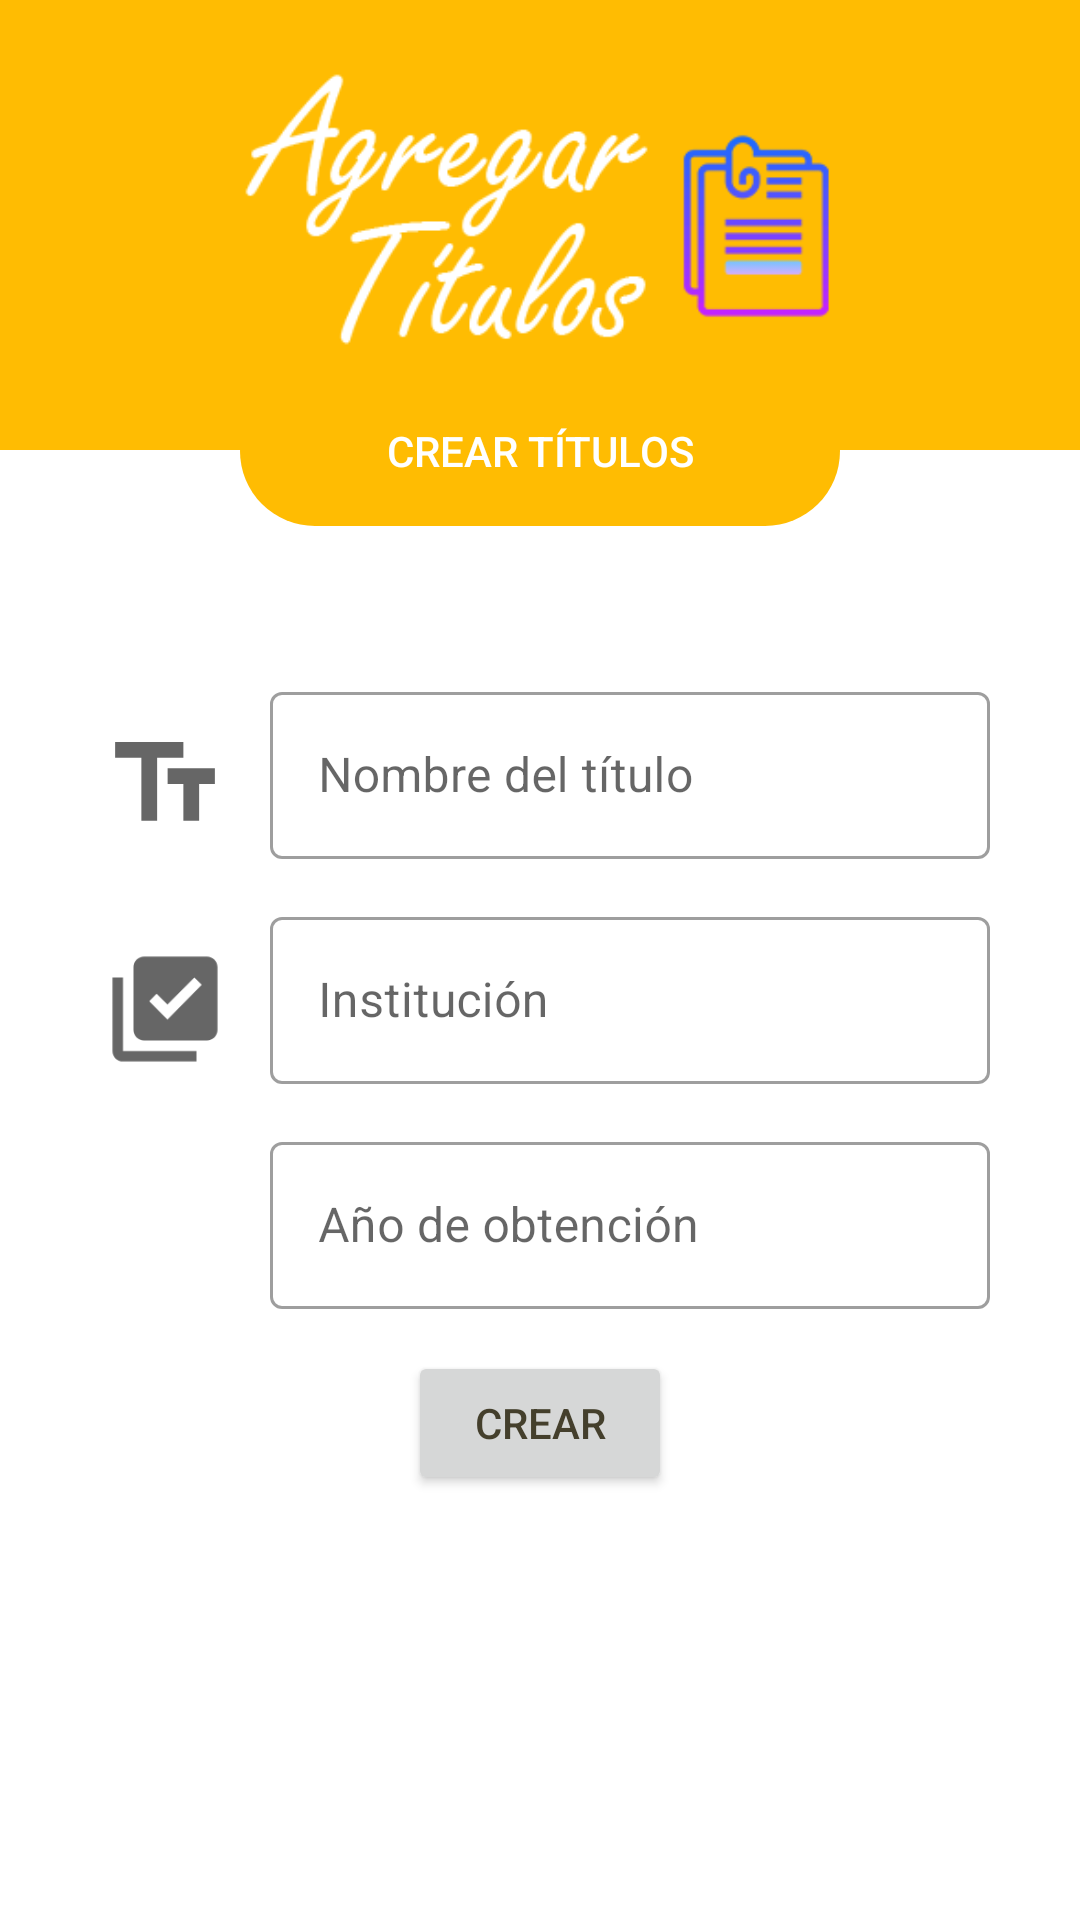

Android layout source for this screen:
<!-- AndroidManifest.xml: application theme AppTheme -->
<!-- res/layout/fragment_add_degrees_trainer.xml -->
<?xml version="1.0" encoding="utf-8"?>
<ScrollView  xmlns:android="http://schemas.android.com/apk/res/android"
    xmlns:app="http://schemas.android.com/apk/res-auto"
    xmlns:tools="http://schemas.android.com/tools"
    android:layout_width="match_parent"
    android:layout_height="match_parent"
    android:background="@color/loginPageBackgroundColor"
    tools:context=".ui.Profile.AddDegreesTrainerFragment">

    <LinearLayout
        android:layout_width="match_parent"
        android:layout_height="wrap_content"
        android:orientation="vertical"
        tools:context=".ui.Profile.UserProfileFragment">

        <LinearLayout
            android:layout_width="match_parent"
            android:layout_height="150dp"
            android:layout_weight="0.4"
            android:orientation="vertical"
            android:gravity="center_horizontal"
            android:background="#ffbc02">

            <ImageView
                android:layout_width="350dp"
                android:layout_height="100dp"
                android:layout_marginTop="20dp"
                android:scaleType="centerCrop"
                android:src="@drawable/add_degrees" />

        </LinearLayout>

        <FrameLayout
            android:layout_width="match_parent"
            android:layout_height="50dp"
            android:layout_marginTop="-25dp"
            android:layout_marginEnd="80dp"
            android:layout_marginStart="80dp"
            android:background="@drawable/bg_button_rounded">



            <TextView
                android:layout_width="wrap_content"
                android:layout_height="wrap_content"
                android:text="Crear Títulos"
                android:layout_gravity="center"
                android:gravity="center"
                style="@style/TextAppearance.AppCompat.Button"
                android:textColor="#ffffff"/>

        </FrameLayout>



        <LinearLayout
            android:layout_width="match_parent"
            android:layout_height="wrap_content"
            android:layout_weight="0.6"
            android:paddingStart="30dp"
            android:paddingTop="16dp"
            android:paddingEnd="30dp"
            android:layout_marginTop="20dp"
            android:orientation="vertical">

            <LinearLayout
                android:layout_width="match_parent"
                android:layout_height="wrap_content"
                android:orientation="horizontal"
                android:gravity="bottom"
                android:layout_marginTop="14dp">

                <ImageView
                    android:layout_width="50dp"
                    android:layout_height="50dp"
                    android:layout_marginEnd="10dp"
                    android:layout_marginRight="10dp"
                    android:padding="4dp"
                    android:src="@drawable/baseline_text_fields_24"/>


                <LinearLayout
                    android:layout_width="match_parent"
                    android:layout_height="wrap_content"
                    android:orientation="vertical">

                    <com.google.android.material.textfield.TextInputLayout
                        android:layout_width="match_parent"
                        android:layout_height="wrap_content"
                        android:hint="Nombre del título"
                        style="@style/Widget.MaterialComponents.TextInputLayout.OutlinedBox">
                        <com.google.android.material.textfield.TextInputEditText
                            android:id="@+id/createNameDegree"
                            android:singleLine="true"
                            android:layout_width="match_parent"
                            android:layout_height="wrap_content"/>
                    </com.google.android.material.textfield.TextInputLayout>

                </LinearLayout>

            </LinearLayout>

            <LinearLayout
                android:layout_width="match_parent"
                android:layout_height="wrap_content"
                android:orientation="horizontal"
                android:gravity="bottom"
                android:layout_marginTop="14dp">

                <ImageView
                    android:layout_width="50dp"
                    android:layout_height="50dp"
                    android:layout_marginEnd="10dp"
                    android:layout_marginRight="10dp"
                    android:padding="4dp"
                    android:src="@drawable/baseline_library_add_check_24"/>


                <LinearLayout
                    android:layout_width="match_parent"
                    android:layout_height="wrap_content"
                    android:orientation="vertical">

                    <com.google.android.material.textfield.TextInputLayout
                        android:layout_width="match_parent"
                        android:layout_height="wrap_content"
                        android:hint="Institución"
                        style="@style/Widget.MaterialComponents.TextInputLayout.OutlinedBox">
                        <com.google.android.material.textfield.TextInputEditText
                            android:id="@+id/createInstitutionDegree"
                            android:singleLine="true"
                            android:layout_width="match_parent"
                            android:layout_height="wrap_content"/>
                    </com.google.android.material.textfield.TextInputLayout>

                </LinearLayout>

            </LinearLayout>

            <LinearLayout
                android:layout_width="match_parent"
                android:layout_height="wrap_content"
                android:orientation="horizontal"
                android:gravity="bottom"
                android:layout_marginTop="14dp">

                <ImageView
                    android:layout_width="50dp"
                    android:layout_height="50dp"
                    android:padding="4dp"
                    android:layout_marginEnd="10dp"
                    android:layout_marginRight="10dp"
                    android:src="@drawable/baseline_local_phone_24"/>


                <LinearLayout
                    android:layout_width="match_parent"
                    android:layout_height="wrap_content"
                    android:orientation="vertical">

                    <com.google.android.material.textfield.TextInputLayout
                        android:layout_width="match_parent"
                        android:layout_height="wrap_content"
                        android:hint="Año de obtención"
                        style="@style/Widget.MaterialComponents.TextInputLayout.OutlinedBox">
                        <com.google.android.material.textfield.TextInputEditText
                            android:id="@+id/createYearDegree"
                            android:layout_width="match_parent"
                            android:inputType="number"
                            android:digits="1234567890 "
                            android:maxLength="4"
                            android:singleLine="true"
                            android:layout_height="wrap_content"/>
                    </com.google.android.material.textfield.TextInputLayout>


                </LinearLayout>

            </LinearLayout>


            <LinearLayout
                android:layout_width="match_parent"
                android:layout_height="wrap_content"
                android:orientation="horizontal"
                android:gravity="center_horizontal"
                android:layout_marginTop="14dp"
                android:layout_marginBottom="30dp">
                <Button
                    android:id="@+id/buttonCreateDegree"
                    android:layout_width="wrap_content"
                    android:layout_height="wrap_content"
                    android:text="Crear"
                    />

            </LinearLayout>


        </LinearLayout>

    </LinearLayout>
</ScrollView>
<!-- resources referenced by this layout -->
<resources>
  <color name="loginPageBackgroundColor">#FFFFFF</color>
  <!-- drawable add_degrees: png bitmap (drawable, 11808 bytes) -->
  <!-- drawable baseline_library_add_check_24 (drawable) -->
  <vector xmlns:android="http://schemas.android.com/apk/res/android"
      android:width="24dp"
      android:height="24dp"
      android:viewportWidth="24"
      android:viewportHeight="24"
      android:tint="?attr/colorControlNormal">
    <path
        android:fillColor="#ffffff"
        android:pathData="M20,2L8,2c-1.1,0 -2,0.9 -2,2v12c0,1.1 0.9,2 2,2h12c1.1,0 2,-0.9 2,-2L22,4c0,-1.1 -0.9,-2 -2,-2zM12.47,14L9,10.5l1.4,-1.41 2.07,2.08L17.6,6 19,7.41 12.47,14zM4,6L2,6v14c0,1.1 0.9,2 2,2h14v-2L4,20L4,6z"/>
  </vector>
  <!-- drawable baseline_text_fields_24 (drawable) -->
  <vector xmlns:android="http://schemas.android.com/apk/res/android"
      android:width="24dp"
      android:height="24dp"
      android:viewportWidth="24"
      android:viewportHeight="24"
      android:tint="?attr/colorControlNormal">
    <path
        android:fillColor="#ffffff"
        android:pathData="M2.5,4v3h5v12h3V7h5V4H2.5zM21.5,9h-9v3h3v7h3v-7h3V9z"/>
  </vector>
  <!-- drawable bg_button_rounded (drawable) -->
  <?xml version="1.0" encoding="utf-8"?>
  <shape xmlns:android="http://schemas.android.com/apk/res/android"
      android:shape="rectangle">
  
      <corners android:radius="32dp"/>
      <gradient android:startColor="#ffbc02"
          android:endColor="#ffbc02"/>
  
  </shape>
  <style name="AppTheme" parent="Theme.MaterialComponents.Light.DarkActionBar">
          
          <item name="colorPrimary">@color/colorPrimary</item>
          <item name="colorPrimaryDark">@color/colorPrimaryDark</item>
          <item name="colorSecondary">@color/colorSecondary</item>
          <item name="colorAccent">@color/colorAccent</item>
          <item name="android:windowLightStatusBar" tools:targetApi="m">true</item>
          <item name="android:textColorPrimary">@color/textColorPrimary</item>
          <item name="android:textColorPrimaryInverse">@color/textColorPrimaryInverse</item>
      </style>
  <color name="colorPrimary">#F1C512</color>
  <color name="colorPrimaryDark">#2E2E28</color>
  <color name="colorSecondary">#3C3C31</color>
  <color name="colorAccent">#262227</color>
  <color name="textColorPrimary">#443F2C</color>
  <color name="textColorPrimaryInverse">#E2DEDE</color>
</resources>
